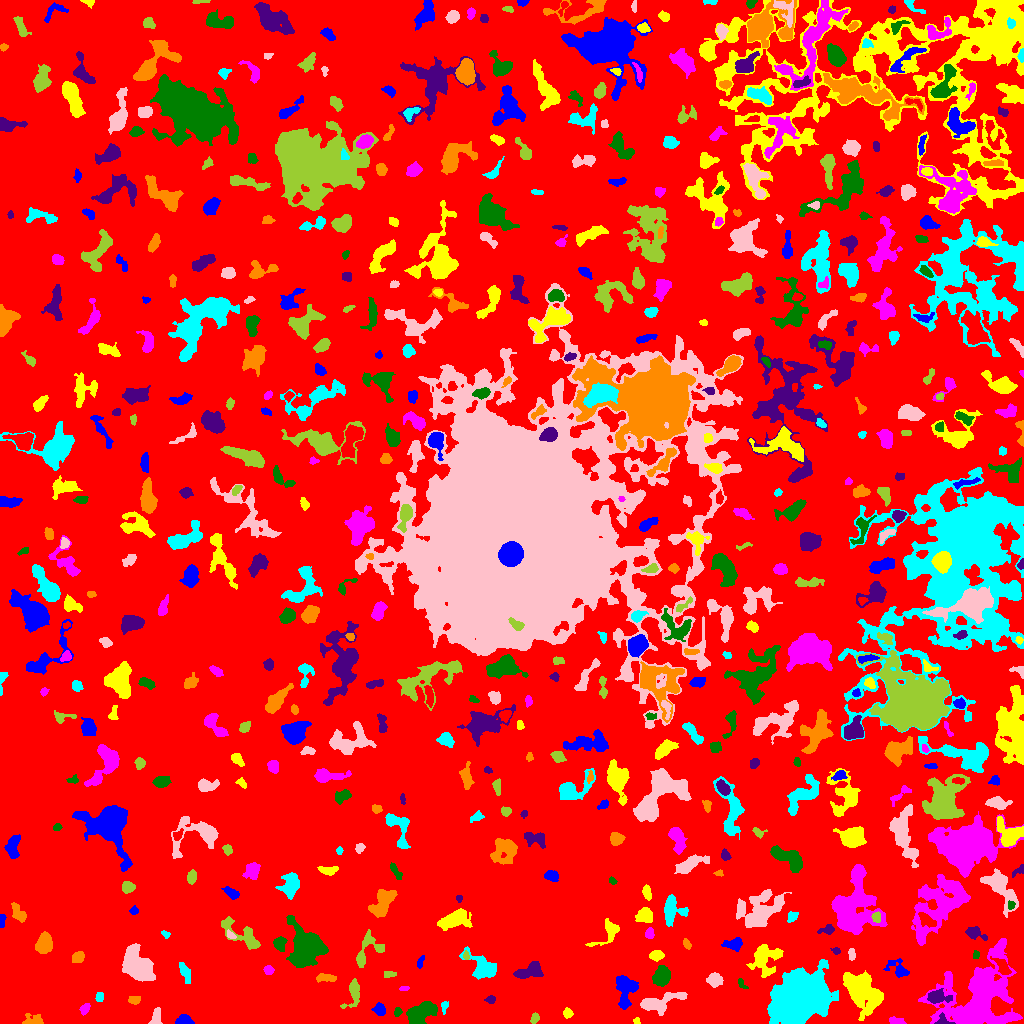

Data behind this chart, as committed beside it:
ID, X, Y, A, B, theta, total_flux, mu_max, mu_median, mu_mean, R_fwhm, R_e, R10, R90, x_start, x_end, y_start, y_end, area, greylevel
0, 511.2, 512.4, 304.2, 293.3, -0.889, 2718777, 18.0, 3.0, 3.579, 64.58, 256, 100.1, 397.1, 0, 1023, 0, 1023, 759613, 3.579
1, 184.4, 3.03, 3.603, 2.26, -0.09604, 826.0, 13.0, 6.0, 5.736, 4.514, 3.523, 1.382, 5.47, 175, 194, 0, 9, 144, 12.74
2, 636.7, 2.645, 1.614, 1.52, -0.2925, 76.0, 4.0, 2.0, 1.767, 2.877, 1.954, 0.7979, 3.09, 633, 640, 0, 6, 43, 8.767
3, 896.6, 2.379, 4.083, 1.672, -0.1125, 398.0, 7.0, 4.0, 3.902, 4.549, 3.385, 1.262, 4.983, 889, 906, 0, 7, 102, 9.902
4, 397.6, 12.0, 2.042, 1.703, 0.9578, 144.0, 5.0, 2.0, 2.182, 3.038, 2.394, 0.9772, 3.7, 394, 402, 7, 16, 66, 10.18
5, 945, 3.099, 5.003, 2.656, -0.4895, 151.0, 5.0, 1.0, 1.452, 2.185, 2.821, 0.9772, 4.514, 934, 955, 0, 11, 104, 14.45
6, 29.0, 1.934, 5.104, 2.624, -0.01236, 152.0, 6.0, 0.0, 0.9212, 2.585, 2.185, 0.7979, 3.989, 22, 43, 0, 10, 165, 8.921
7, 444.4, 16.96, 3.183, 1.625, 1.417, 124.0, 3.0, 2.0, 1.676, 3.568, 2.706, 1.128, 4.26, 441, 448, 9, 22, 74, 8.676
8, 156.8, 7.028, 4.492, 2.183, 1.49, 288.0, 5.0, 2.0, 1.959, 4.184, 3.656, 1.382, 5.754, 148, 162, 0, 16, 147, 8.959
9, 534.8, 5.16, 2.61, 1.756, 1.241, 237.0, 7.0, 3.0, 2.89, 3.09, 2.764, 0.9772, 4.297, 530, 539, 0, 11, 82, 9.89
10, 699.7, 5.397, 2.117, 1.843, 0.971, 174.0, 5.0, 2.0, 2.231, 3.192, 2.523, 0.9772, 3.989, 695, 704, 1, 11, 78, 9.231
11, 379.9, 13.7, 2.78, 2.517, -0.8978, 444.0, 8.0, 3.0, 3.313, 4.26, 3.29, 1.262, 5.323, 371, 385, 8, 21, 134, 10.31
12, 567.5, 10.31, 2.383, 2.201, -0.9897, 338.0, 7.0, 4.0, 3.841, 3.785, 2.932, 1.128, 4.618, 563, 573, 5, 16, 88, 9.841
13, 84.97, 14.75, 2.731, 1.883, 0.9941, 228.0, 6.0, 2.0, 2.375, 3.385, 2.764, 0.9772, 4.687, 79, 90, 8, 20, 96, 9.375
14, 420.5, 9.617, 7.821, 4.116, 0.5002, 1511, 8.0, 3.0, 3.084, 8.234, 6.723, 2.646, 10.31, 406, 437, 0, 22, 490, 10.08
15, 490.8, 23.75, 2.132, 1.937, -0.02352, 169.0, 7.0, 2.0, 2.284, 2.185, 2.459, 0.7979, 4.068, 484, 495, 20, 28, 74, 9.284
16, 134.6, 23.34, 2.891, 1.938, 0.1759, 176.0, 5.0, 2.0, 1.833, 2.877, 2.821, 1.128, 4.549, 128, 140, 19, 27, 96, 8.833
17, 99.31, 26.96, 2.618, 1.745, 1.523, 131.0, 3.0, 2.0, 1.747, 3.909, 2.764, 1.128, 4.107, 95, 103, 22, 31, 75, 8.747
18, 658.6, 21.12, 12.81, 3.606, 0.2778, 1326, 8.0, 2.0, 2.717, 6.699, 6.383, 2.394, 10.3, 640, 687, 8, 31, 488, 9.717
19, 354.2, 31.47, 6.406, 2.945, 1.401, 548.0, 6.0, 2.0, 2.108, 5.232, 4.222, 1.693, 7.181, 340, 359, 15, 45, 260, 9.108
20, 218.9, 48.97, 15.79, 5.809, -1.041, 2036, 9.0, 3.0, 3.294, 6.531, 7.777, 2.877, 12.4, 197, 236, 27, 70, 618, 9.294
21, 625.8, 32.76, 8.73, 4.827, 1.484, 1092, 7.0, 2.0, 2.369, 5.781, 6.358, 2.459, 9.901, 616, 638, 14, 48, 461, 9.369
22, 863.3, 32.61, 11.35, 7.228, -0.9448, 6749, 16.0, 5.0, 6.186, 10.43, 10.36, 4.029, 16.4, 843, 883, 3, 53, 1091, 11.19
23, 404, 35.03, 2.584, 1.09, 0.05448, 97.0, 3.0, 3.0, 2.064, 2.877, 2.257, 0.9772, 3.338, 399, 409, 33, 37, 47, 9.064
24, 741.4, 40.05, 3.396, 1.452, -0.961, 92.0, 4.0, 1.0, 1.353, 2.821, 2.326, 0.7979, 3.827, 738, 748, 35, 45, 68, 9.353
25, 937.2, 26.78, 5.251, 2.934, -0.05278, 989.0, 10.0, 3.0, 3.988, 5.293, 4.514, 1.784, 7.506, 927, 952, 20, 35, 248, 12.99
26, 326.3, 45.56, 5.272, 1.927, -0.04388, 517.0, 5.0, 4.0, 3.541, 5.917, 4.107, 1.784, 6.024, 316, 336, 41, 50, 146, 9.541
27, 800.3, 25.51, 13.11, 10.4, 0.722, 30624, 43.0, 7.0, 10.6, 11.18, 13.62, 5.015, 24.39, 767, 838, 0, 64, 2890, 16.6
28, 715.1, 43.44, 4.022, 3.25, -0.05754, 654.0, 8.0, 3.0, 3.479, 5.441, 4.652, 1.784, 6.887, 706, 723, 36, 51, 188, 9.479
29, 388.7, 49.35, 3.231, 1.6, 0.01224, 167.0, 3.0, 2.0, 2.141, 4.222, 2.932, 1.262, 4.334, 384, 396, 46, 52, 78, 9.141
30, 595.7, 48.58, 3.504, 2.407, -1.312, 358.0, 5.0, 2.0, 2.387, 4.583, 3.568, 1.493, 5.614, 590, 602, 41, 56, 150, 9.387
31, 898.6, 53.58, 6.059, 3.613, -0.6472, 524.0, 6.0, 2.0, 2.249, 4.886, 4.297, 1.596, 7.399, 883, 909, 46, 65, 233, 9.249
32, 764.5, 63.86, 8.005, 6.972, 1.049, 2289, 9.0, 4.0, 4.009, 8.176, 7.695, 3.038, 11.91, 746, 783, 46, 79, 571, 10.01
33, 268.3, 53.5, 2.287, 2.199, 0.5864, 153.0, 4.0, 2.0, 1.779, 3.989, 2.821, 0.9772, 4.442, 263, 274, 49, 58, 86, 8.779
34, 661.4, 47.33, 4.31, 3.532, 1.176, 3010, 24.0, 9.0, 9.901, 6.05, 4.983, 1.954, 8.038, 652, 670, 37, 58, 304, 15.9
35, 528, 51.39, 7.791, 3.001, 0.2636, 835.0, 7.0, 2.0, 2.569, 5.262, 5.109, 2.034, 8.33, 513, 543, 45, 62, 325, 9.569
36, 78.23, 66.03, 3.158, 2.392, 0.7122, 395.0, 6.0, 3.0, 2.992, 4.886, 3.523, 1.382, 5.47, 72, 84, 61, 72, 132, 9.992
37, 184.4, 51.17, 6.285, 2.04, -1.145, 258.0, 4.0, 1.0, 1.5, 4.618, 3.868, 1.382, 6.482, 179, 190, 40, 61, 172, 8.5
38, 851.5, 68.98, 3.145, 1.707, -1.536, 160.0, 3.0, 2.0, 2.0, 4.442, 3.038, 1.262, 4.406, 848, 855, 63, 75, 80, 9.0
39, 466, 67.33, 2.061, 1.355, -1.502, 132.0, 5.0, 3.0, 2.538, 3.09, 2.185, 0.7979, 3.241, 463, 469, 64, 73, 52, 12.54
40, 1002, 56.91, 5.082, 2.459, -0.8839, 787.0, 9.0, 4.0, 4.186, 5.046, 4.146, 1.693, 6.723, 990, 1011, 49, 67, 188, 13.19
41, 420.2, 61.24, 3.529, 1.37, 1.265, 182.0, 4.0, 3.0, 2.493, 3.949, 2.706, 1.128, 4.107, 417, 424, 55, 68, 73, 8.493
42, 656.7, 67.78, 3.285, 2.243, 0.1078, 553.0, 9.0, 4.0, 4.096, 4.334, 3.478, 1.382, 5.441, 649, 664, 62, 73, 135, 11.1
43, 979.6, 28.49, 23.35, 17.48, 0.707, 16338, 14.0, 5.0, 5.093, 15.63, 18.48, 6.979, 28.55, 918, 1022, 0, 85, 3208, 10.09
44, 976, 68.3, 1.962, 1.589, 1.299, 158.0, 6.0, 3.0, 2.926, 2.985, 2.257, 0.7979, 3.523, 973, 979, 65, 73, 54, 12.93
45, 836, 72.31, 1.962, 1.702, -0.7452, 107.0, 6.0, 1.5, 1.911, 2.394, 2.111, 0.5642, 3.568, 830, 840, 69, 76, 56, 8.911
46, 686.9, 79.26, 2.486, 1.539, -1.022, 152.0, 5.0, 2.0, 2.082, 3.038, 2.523, 0.9772, 3.909, 683, 691, 74, 85, 73, 9.082
47, 483.9, 55.86, 8.501, 4.527, -0.5958, 2381, 13.0, 4.0, 5.023, 6.628, 6.283, 2.459, 10.34, 459, 496, 44, 77, 474, 11.02
48, 137.1, 57.4, 7.921, 5.289, -0.8384, 9955, 37.0, 9.0, 12.16, 7.939, 7.569, 2.985, 12.95, 122, 155, 42, 80, 819, 18.16
49, 367.6, 72.08, 10.76, 5.758, 0.8821, 828.0, 8.0, 2.0, 2.25, 5.109, 5.262, 1.954, 8.867, 356, 384, 56, 94, 368, 9.25
50, 572.5, 82.09, 1.767, 1.538, -0.1203, 130.0, 5.0, 3.0, 3.023, 3.038, 2.185, 0.7979, 3.192, 569, 576, 79, 85, 43, 10.02
51, 733.2, 79.06, 4.271, 2.638, 0.06073, 475.0, 7.0, 2.0, 2.461, 4.184, 3.949, 1.493, 6.358, 721, 742, 72, 86, 193, 9.461
52, 608.4, 91.07, 8.765, 4.242, 0.7704, 940.0, 7.0, 3.0, 3.333, 5.754, 5.109, 2.034, 8.311, 585, 619, 77, 105, 282, 9.333
53, 649.8, 90.27, 2.618, 2.005, 1.433, 199.0, 5.0, 2.0, 2.187, 3.29, 2.877, 0.9772, 4.618, 645, 654, 85, 96, 91, 10.19
54, 279.9, 79.92, 3.379, 2.625, 1.489, 584.0, 9.0, 3.0, 3.72, 4.184, 3.656, 1.382, 5.917, 273, 287, 72, 87, 157, 11.72
55, 974.8, 90.56, 5.276, 2.65, -0.3987, 455.0, 6.0, 2.0, 2.42, 4.652, 3.827, 1.493, 6.531, 965, 987, 83, 97, 188, 11.42
56, 44.06, 80.13, 4.686, 3.506, 1.279, 2043, 15.0, 6.0, 6.787, 6.232, 5.14, 2.111, 8.234, 35, 52, 70, 92, 301, 12.79
57, 165.4, 89.37, 2.313, 1.486, -0.6879, 108.0, 4.0, 2.0, 1.929, 3.141, 2.257, 0.7979, 3.742, 161, 170, 85, 93, 56, 8.929
58, 230.8, 88.03, 2.367, 1.35, -0.4582, 87.0, 3.0, 1.0, 1.381, 3.09, 2.326, 0.7979, 3.523, 227, 236, 85, 94, 63, 11.38
59, 242.2, 88.8, 13.26, 4.296, -0.5926, 1422, 8.0, 3.0, 3.153, 7.356, 6.933, 2.585, 10.67, 221, 260, 74, 107, 451, 9.153
... 562 more rows
